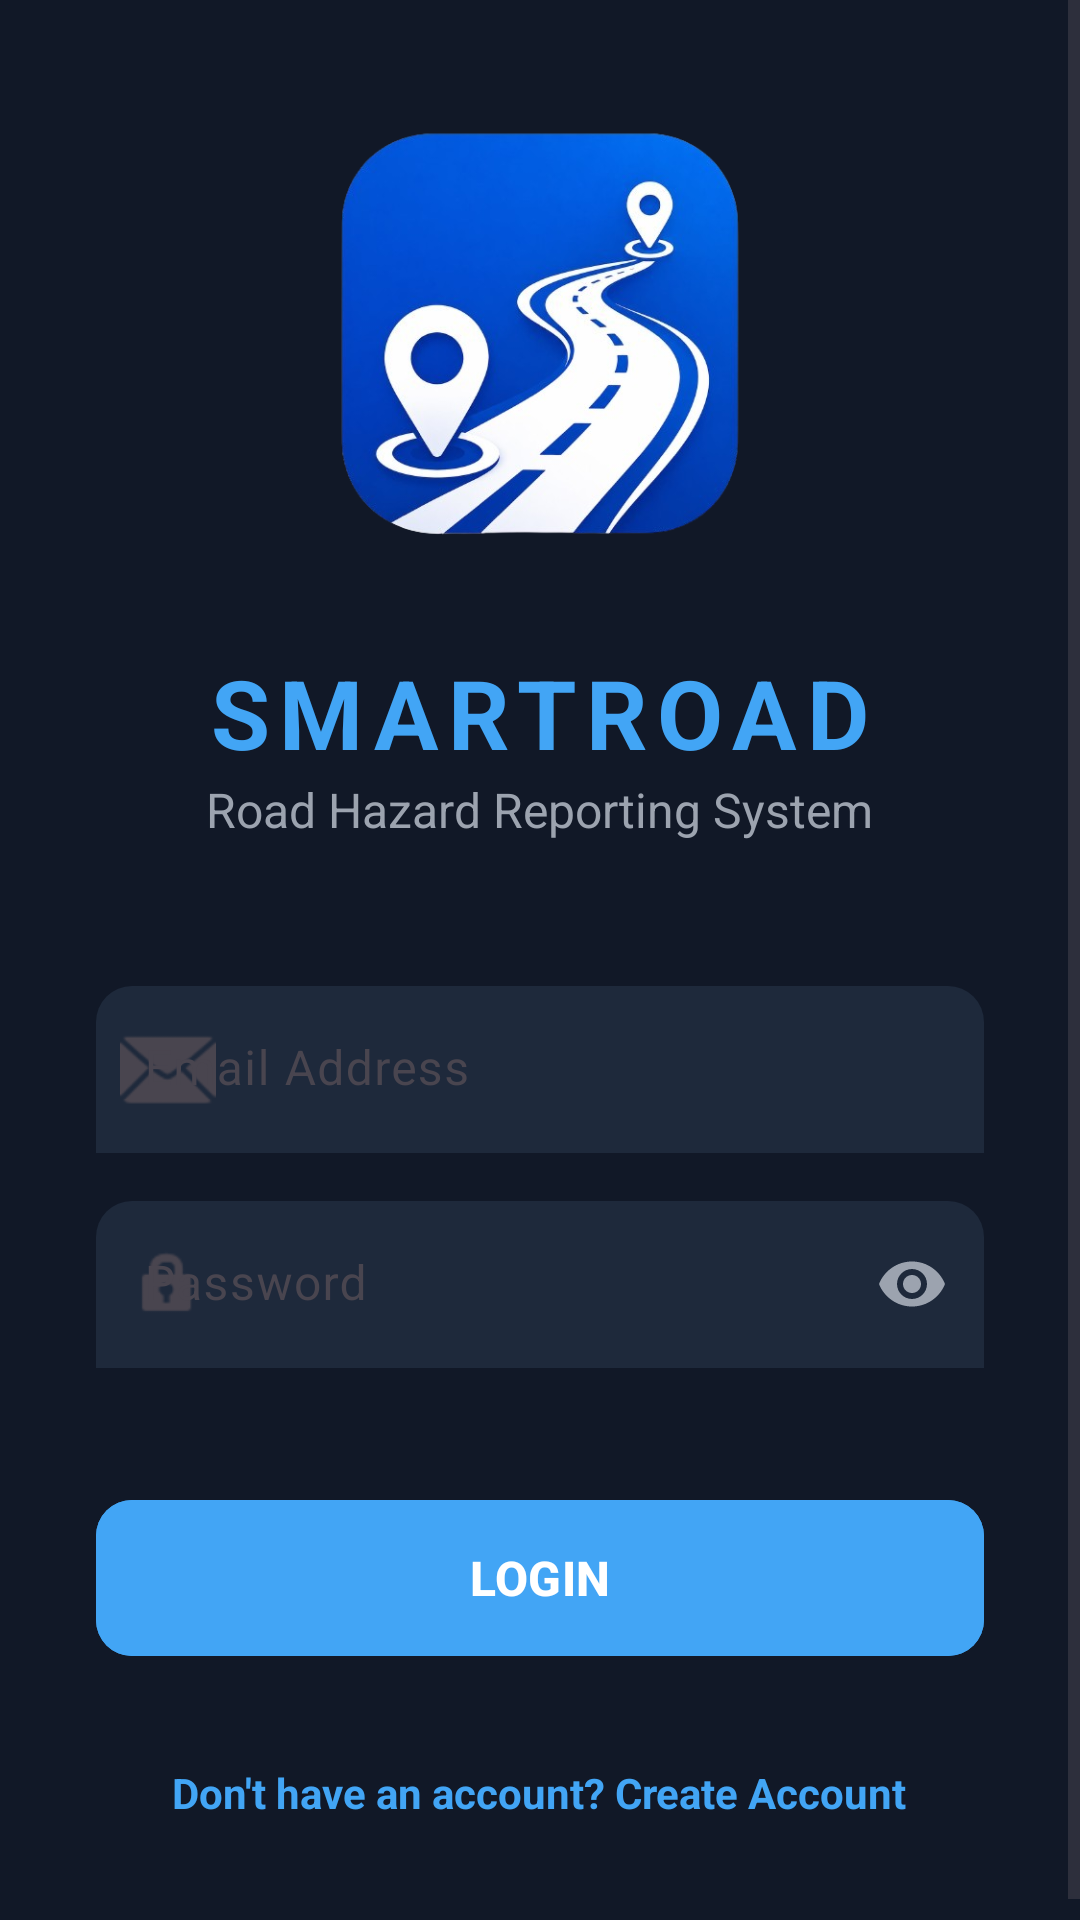

Write the Android layout XML for this screen, with the resource values it uses.
<!-- AndroidManifest.xml: application theme Theme.SmartRoad -->
<!-- res/layout/activity_main.xml -->
<?xml version="1.0" encoding="utf-8"?>
<androidx.constraintlayout.widget.ConstraintLayout
    xmlns:android="http://schemas.android.com/apk/res/android"
    xmlns:app="http://schemas.android.com/apk/res-auto"
    android:layout_width="match_parent"
    android:layout_height="match_parent"
    android:background="@color/ui_background">

    <ScrollView
        android:layout_width="match_parent"
        android:layout_height="match_parent"
        android:fillViewport="true">

        <LinearLayout
            android:layout_width="match_parent"
            android:layout_height="wrap_content"
            android:orientation="vertical"
            android:gravity="center"
            android:padding="32dp">

            <ImageView
                android:layout_width="160dp"
                android:layout_height="160dp"
                android:src="@drawable/logoapp"
                android:layout_marginBottom="24dp"/>

            <TextView
                android:layout_width="wrap_content"
                android:layout_height="wrap_content"
                android:text="@string/about_title"
                android:textSize="32sp"
                android:textStyle="bold"
                android:textColor="@color/primary"
                android:letterSpacing="0.1"/>

            <TextView
                android:layout_width="wrap_content"
                android:layout_height="wrap_content"
                android:text="@string/about_subtitle"
                android:textSize="16sp"
                android:textColor="@color/text_secondary"
                android:layout_marginBottom="48dp"/>

            <com.google.android.material.textfield.TextInputLayout
                style="@style/Widget.Material3.TextInputLayout.FilledBox"
                android:layout_width="match_parent"
                android:layout_height="wrap_content"
                android:hint="@string/register_email_hint"
                app:boxBackgroundColor="@color/card_background"
                app:boxCornerRadiusTopEnd="12dp"
                app:boxCornerRadiusTopStart="12dp"
                app:boxStrokeWidth="0dp"
                app:hintTextColor="@color/text_secondary"
                app:startIconDrawable="@android:drawable/ic_dialog_email">

                <com.google.android.material.textfield.TextInputEditText
                    android:id="@+id/etEmail"
                    android:layout_width="match_parent"
                    android:layout_height="wrap_content"
                    android:inputType="textEmailAddress"
                    android:textColor="@color/text_primary"/>

            </com.google.android.material.textfield.TextInputLayout>

            <com.google.android.material.textfield.TextInputLayout
                style="@style/Widget.Material3.TextInputLayout.FilledBox"
                android:layout_width="match_parent"
                android:layout_height="wrap_content"
                android:layout_marginTop="16dp"
                android:hint="@string/login_password_hint"
                app:boxBackgroundColor="@color/card_background"
                app:boxCornerRadiusTopEnd="12dp"
                app:boxCornerRadiusTopStart="12dp"
                app:boxStrokeWidth="0dp"
                app:hintTextColor="@color/text_secondary"
                app:startIconDrawable="@android:drawable/ic_lock_idle_lock"
                app:passwordToggleEnabled="true"
                app:passwordToggleTint="@color/text_secondary">

                <com.google.android.material.textfield.TextInputEditText
                    android:id="@+id/etPassword"
                    android:layout_width="match_parent"
                    android:layout_height="wrap_content"
                    android:inputType="textPassword"
                    android:textColor="@color/text_primary"/>

            </com.google.android.material.textfield.TextInputLayout>

            <com.google.android.material.button.MaterialButton
                android:id="@+id/btnLogin"
                android:layout_width="match_parent"
                android:layout_height="60dp"
                android:text="@string/login_btn"
                android:layout_marginTop="40dp"
                android:textColor="@color/white"
                android:textStyle="bold"
                android:textSize="16sp"
                app:cornerRadius="12dp"
                android:backgroundTint="@color/primary"/>

            <TextView
                android:id="@+id/txtRegister"
                android:layout_width="wrap_content"
                android:layout_height="wrap_content"
                android:text="@string/login_register_prompt"
                android:textColor="@color/primary"
                android:textStyle="bold"
                android:layout_marginTop="24dp"
                android:padding="8dp"/>

        </LinearLayout>
    </ScrollView>

</androidx.constraintlayout.widget.ConstraintLayout>
<!-- resources referenced by this layout -->
<resources>
  <color name="card_background">#1E293B</color>
  <color name="primary">#42A5F5</color>
  <color name="text_primary">#FFFFFF</color>
  <color name="text_secondary">#9CA3AF</color>
  <color name="ui_background">#111827</color>
  <color name="white">#FFFFFF</color>
  <!-- drawable logoapp: png bitmap (drawable, 220248 bytes) -->
  <string name="about_subtitle">Road Hazard Reporting System</string>
  <string name="about_title">SMARTROAD</string>
  <string name="login_btn">LOGIN</string>
  <string name="login_password_hint">Password</string>
  <string name="login_register_prompt">Don\'t have an account? Create Account</string>
  <string name="register_email_hint">Email Address</string>
  <style name="Theme.SmartRoad" parent="Base.Theme.SmartRoad" />
  <style name="Base.Theme.SmartRoad" parent="Theme.Material3.DayNight.NoActionBar">
          
          
      </style>
</resources>
